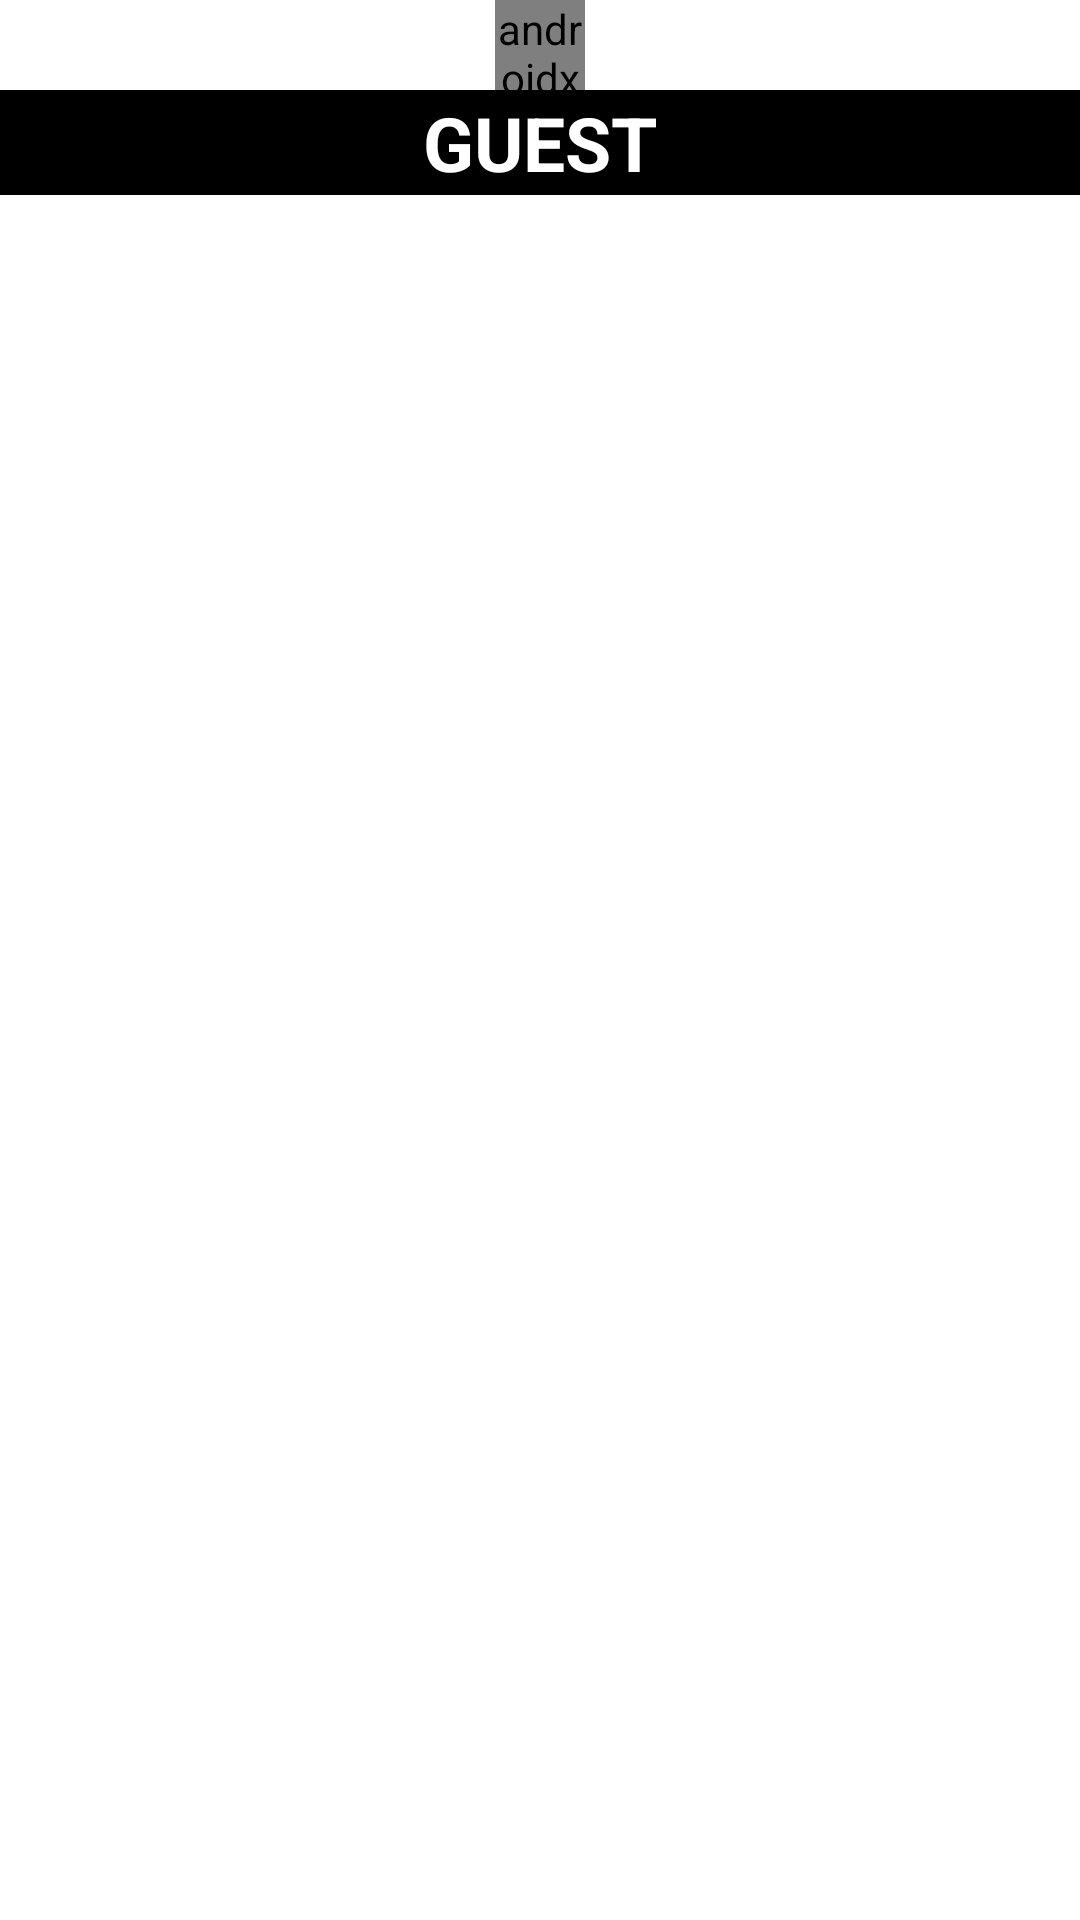

Write the Android layout XML for this screen, with the resource values it uses.
<!-- AndroidManifest.xml: application theme Theme.MobileDevTestScreening -->
<!-- res/layout/activity_hlm3.xml -->
<?xml version="1.0" encoding="utf-8"?>
<LinearLayout
    xmlns:android="http://schemas.android.com/apk/res/android"
    xmlns:app="http://schemas.android.com/apk/res-auto"
    xmlns:tools="http://schemas.android.com/tools"
    android:layout_width="match_parent"
    android:layout_height="match_parent"
    android:background="@color/white"
    tools:context=".hlm3"
    android:orientation="vertical">

    <androidx.swiperefreshlayout.widget.SwipeRefreshLayout
        android:id="@+id/refresh"
        android:layout_width="30dp"
        android:layout_height="30dp"
        android:layout_gravity="center"
        android:background="@drawable/ic_refresh"/>
    <TextView
        android:layout_width="match_parent"
        android:layout_height="35dp"
        android:text="GUEST"
        android:gravity="center"
        android:textStyle="bold"
        android:textSize="25sp"
        android:textColor="@color/white"
        android:background="@color/black"/>

    <GridView
        android:id="@+id/gridView"
        android:layout_width="match_parent"
        android:layout_height="wrap_content"
        android:numColumns="2" />

</LinearLayout>
<!-- resources referenced by this layout -->
<resources>
  <style name="Theme.MobileDevTestScreening" parent="Theme.MaterialComponents.DayNight.NoActionBar">
          
          <item name="colorPrimary">@color/purple_500</item>
          <item name="colorPrimaryVariant">@color/purple_700</item>
          <item name="colorOnPrimary">@color/white</item>
          
          <item name="colorSecondary">@color/teal_200</item>
          <item name="colorSecondaryVariant">@color/teal_700</item>
          <item name="colorOnSecondary">@color/black</item>
          
          <item name="android:statusBarColor" tools:targetApi="l">?attr/colorPrimaryVariant</item>
          
      </style>
  <!-- not gathered from this repository: default colours our renderer supplied (Android Studio template values) -->
  <color name="purple_500">#FF6200EE</color>
  <color name="purple_700">#FF3700B3</color>
  <color name="teal_200">#FF03DAC5</color>
  <color name="teal_700">#FF018786</color>
  <color name="black">#FF000000</color>
  <color name="white">#FFFFFFFF</color>
</resources>
